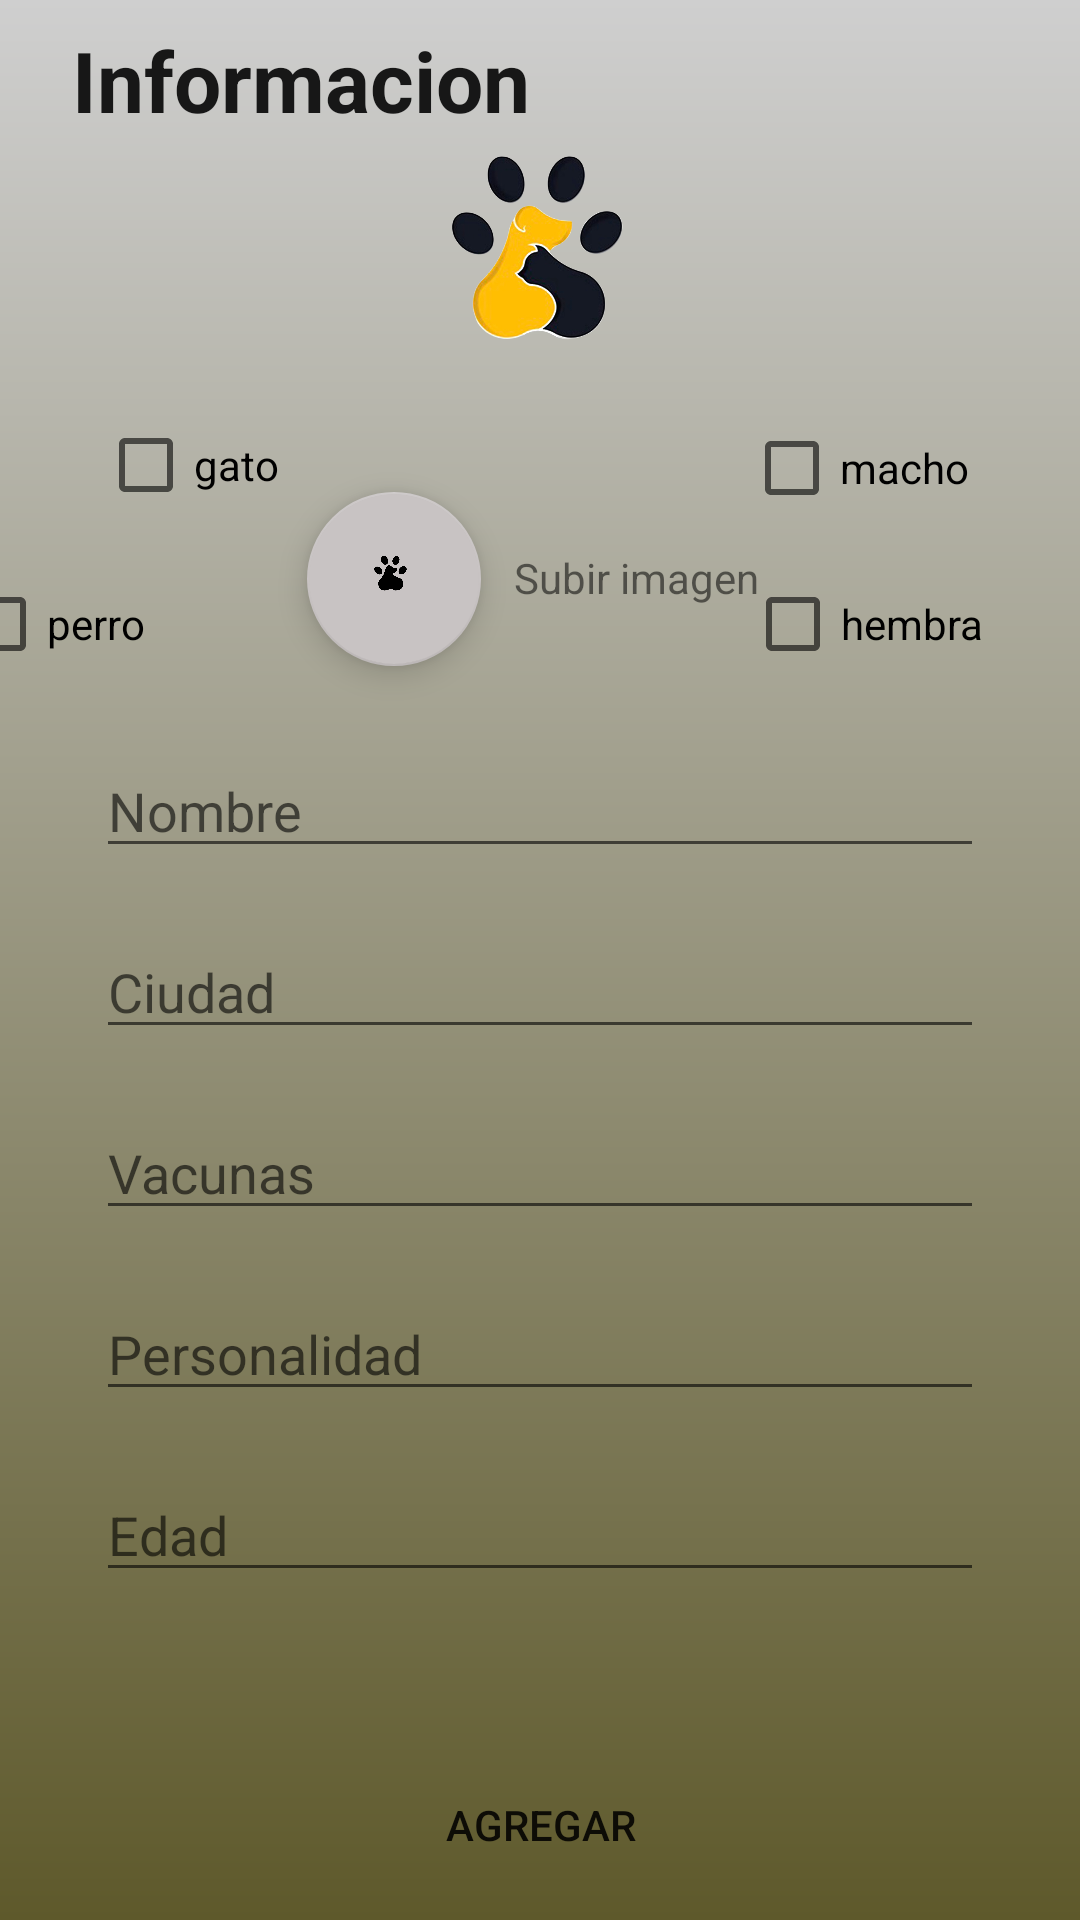

Produce the Android XML layout that renders to this screen, including the resource entries it uses.
<!-- AndroidManifest.xml: application theme Theme.Hello_world -->
<!-- res/layout/activity_formulario_adopcion.xml -->
<?xml version="1.0" encoding="utf-8"?>
<androidx.constraintlayout.widget.ConstraintLayout xmlns:android="http://schemas.android.com/apk/res/android"
    xmlns:app="http://schemas.android.com/apk/res-auto"
    xmlns:tools="http://schemas.android.com/tools"
    android:layout_width="match_parent"
    android:layout_height="match_parent"
    android:background="@drawable/background_gradient"
    tools:context=".FormularioAdopcionActivity">

    <CheckBox
        android:id="@+id/checkBox2"
        android:layout_width="72dp"
        android:layout_height="46dp"
        android:layout_marginStart="32dp"
        android:layout_marginTop="132dp"
        android:text="gato"
        app:layout_constraintEnd_toEndOf="parent"
        app:layout_constraintHorizontal_bias="0.003"
        app:layout_constraintStart_toStartOf="parent"
        app:layout_constraintTop_toTopOf="parent" />

    <CheckBox
        android:id="@+id/checkBox4"
        android:layout_width="wrap_content"
        android:layout_height="wrap_content"
        android:layout_marginStart="32dp"
        android:layout_marginTop="184dp"
        android:layout_marginEnd="312dp"
        android:text="perro"
        app:layout_constraintEnd_toEndOf="parent"
        app:layout_constraintHorizontal_bias="1.0"
        app:layout_constraintStart_toStartOf="parent"
        app:layout_constraintTop_toTopOf="parent" />

    <CheckBox
        android:id="@+id/checkBox5"
        android:layout_width="wrap_content"
        android:layout_height="wrap_content"
        android:layout_marginTop="184dp"
        android:layout_marginEnd="32dp"
        android:text="hembra"
        app:layout_constraintEnd_toEndOf="parent"
        app:layout_constraintHorizontal_bias="1.0"
        app:layout_constraintStart_toEndOf="@+id/checkBox4"
        app:layout_constraintTop_toTopOf="parent" />

    <CheckBox
        android:id="@+id/checkBox3"
        android:layout_width="wrap_content"
        android:layout_height="wrap_content"
        android:layout_marginTop="132dp"
        android:layout_marginEnd="37dp"
        android:text="macho"
        app:layout_constraintEnd_toEndOf="parent"
        app:layout_constraintHorizontal_bias="1.0"
        app:layout_constraintStart_toEndOf="@+id/checkBox2"
        app:layout_constraintTop_toTopOf="parent" />

    <TextView
        android:id="@+id/textView2"
        android:layout_width="wrap_content"
        android:layout_height="wrap_content"
        android:layout_marginStart="24dp"
        android:layout_marginTop="8dp"
        android:text="Informacion"
        android:textColor="#171717"
        android:textSize="28sp"
        android:textStyle="bold"
        app:layout_constraintEnd_toEndOf="parent"
        app:layout_constraintHorizontal_bias="0.0"
        app:layout_constraintStart_toStartOf="parent"
        app:layout_constraintTop_toTopOf="parent" />

    <EditText
        android:id="@+id/editTextNombre"
        android:layout_width="0dp"
        android:layout_height="wrap_content"
        android:layout_marginStart="32dp"
        android:layout_marginTop="248dp"
        android:layout_marginEnd="32dp"
        android:ems="10"
        android:hint="Nombre"
        android:inputType="textEmailAddress"
        app:layout_constraintEnd_toEndOf="parent"
        app:layout_constraintHorizontal_bias="0.0"
        app:layout_constraintStart_toStartOf="parent"
        app:layout_constraintTop_toTopOf="parent" />

    <EditText
        android:id="@+id/editTextCiudad"
        android:layout_width="0dp"
        android:layout_height="wrap_content"
        android:layout_marginStart="32dp"
        android:layout_marginTop="19dp"
        android:layout_marginEnd="32dp"
        android:ems="10"
        android:hint="Ciudad"
        android:inputType="textEmailAddress"
        app:layout_constraintEnd_toEndOf="parent"
        app:layout_constraintHorizontal_bias="0.268"
        app:layout_constraintStart_toStartOf="parent"
        app:layout_constraintTop_toBottomOf="@+id/editTextNombre" />

    <EditText
        android:id="@+id/editTextSalud"
        android:layout_width="0dp"
        android:layout_height="wrap_content"
        android:layout_marginStart="32dp"
        android:layout_marginTop="19dp"
        android:layout_marginEnd="32dp"
        android:ems="10"
        android:hint="Vacunas"
        android:inputType="textEmailAddress"
        app:layout_constraintEnd_toEndOf="parent"
        app:layout_constraintHorizontal_bias="0.0"
        app:layout_constraintStart_toStartOf="parent"
        app:layout_constraintTop_toBottomOf="@+id/editTextCiudad" />

    <EditText
        android:id="@+id/editTextPersonalidad"
        android:layout_width="0dp"
        android:layout_height="wrap_content"
        android:layout_marginStart="32dp"
        android:layout_marginTop="19dp"
        android:layout_marginEnd="32dp"
        android:ems="10"
        android:hint="Personalidad"
        android:inputType="textEmailAddress"
        app:layout_constraintEnd_toEndOf="parent"
        app:layout_constraintHorizontal_bias="0.268"
        app:layout_constraintStart_toStartOf="parent"
        app:layout_constraintTop_toBottomOf="@+id/editTextSalud" />

    <EditText
        android:id="@+id/editTextEdad"
        android:layout_width="0dp"
        android:layout_height="wrap_content"
        android:layout_marginStart="32dp"
        android:layout_marginTop="19dp"
        android:layout_marginEnd="32dp"
        android:ems="10"
        android:hint="Edad"
        android:inputType="textEmailAddress"
        app:layout_constraintEnd_toEndOf="parent"
        app:layout_constraintHorizontal_bias="0.0"
        app:layout_constraintStart_toStartOf="parent"
        app:layout_constraintTop_toBottomOf="@+id/editTextPersonalidad" />

    <com.google.android.material.floatingactionbutton.FloatingActionButton
        android:id="@+id/floatingActionButton"
        android:layout_width="66dp"
        android:layout_height="58dp"
        android:layout_marginTop="164dp"
        android:clickable="true"
        app:backgroundTint="#C8C3C3"
        app:layout_constraintEnd_toEndOf="parent"
        app:layout_constraintHorizontal_bias="0.339"
        app:layout_constraintStart_toStartOf="parent"
        app:layout_constraintTop_toTopOf="parent"
        app:srcCompat="@drawable/logo" />

    <TextView
        android:id="@+id/ButtonSubirImagen"
        android:layout_width="wrap_content"
        android:layout_height="wrap_content"
        android:layout_marginTop="48dp"
        android:text="Subir imagen"
        app:layout_constraintEnd_toEndOf="parent"
        app:layout_constraintHorizontal_bias="0.092"
        app:layout_constraintStart_toEndOf="@+id/floatingActionButton"
        app:layout_constraintTop_toBottomOf="@+id/imageView3" />

    <Button
        android:id="@+id/buttonAgregarAdopcion"
        android:layout_width="0dp"
        android:layout_height="75dp"
        android:layout_marginStart="32dp"
        android:layout_marginTop="40dp"
        android:layout_marginEnd="32dp"
        android:background="@drawable/round_button_background"
        android:text="Agregar"
        app:backgroundTint="#0B0A0A"
        app:layout_constraintEnd_toEndOf="parent"
        app:layout_constraintHorizontal_bias="0.0"
        app:layout_constraintStart_toStartOf="parent"
        app:layout_constraintTop_toBottomOf="@+id/editTextEdad" />

    <ImageView
        android:id="@+id/imageView3"
        android:layout_width="172dp"
        android:layout_height="95dp"
        android:layout_marginTop="40dp"
        app:layout_constraintEnd_toEndOf="parent"
        app:layout_constraintStart_toStartOf="parent"
        app:layout_constraintTop_toTopOf="parent"
        app:srcCompat="@drawable/logo" />

</androidx.constraintlayout.widget.ConstraintLayout>
<!-- resources referenced by this layout -->
<resources>
  <!-- drawable background_gradient (drawable) -->
  <?xml version="1.0" encoding="utf-8"?>
  <shape xmlns:android="http://schemas.android.com/apk/res/android">
      <gradient android:startColor= "#5E592B" android:endColor="#CFCFCF" android:angle="90"/>
  </shape>
  <!-- drawable logo: png bitmap (drawable, 292881 bytes) -->
  <style name="Theme.Hello_world" parent="Theme.MaterialComponents.DayNight.DarkActionBar">
          
          <item name="colorPrimary">@color/purple_500</item>
          <item name="colorPrimaryVariant">@color/purple_700</item>
          <item name="colorOnPrimary">@color/white</item>
          
          <item name="colorSecondary">@color/teal_200</item>
          <item name="colorSecondaryVariant">@color/teal_700</item>
          <item name="colorOnSecondary">@color/black</item>
          
          <item name="android:statusBarColor" tools:targetApi="l">?attr/colorPrimaryVariant</item>
          
      </style>
  <color name="purple_500">#3F4049</color>
  <color name="purple_700">#FF3700B3</color>
  <color name="white">#FFFFFFFF</color>
  <color name="teal_200">#FF03DAC5</color>
  <color name="teal_700">#FF018786</color>
  <color name="black">#FF000000</color>
</resources>
